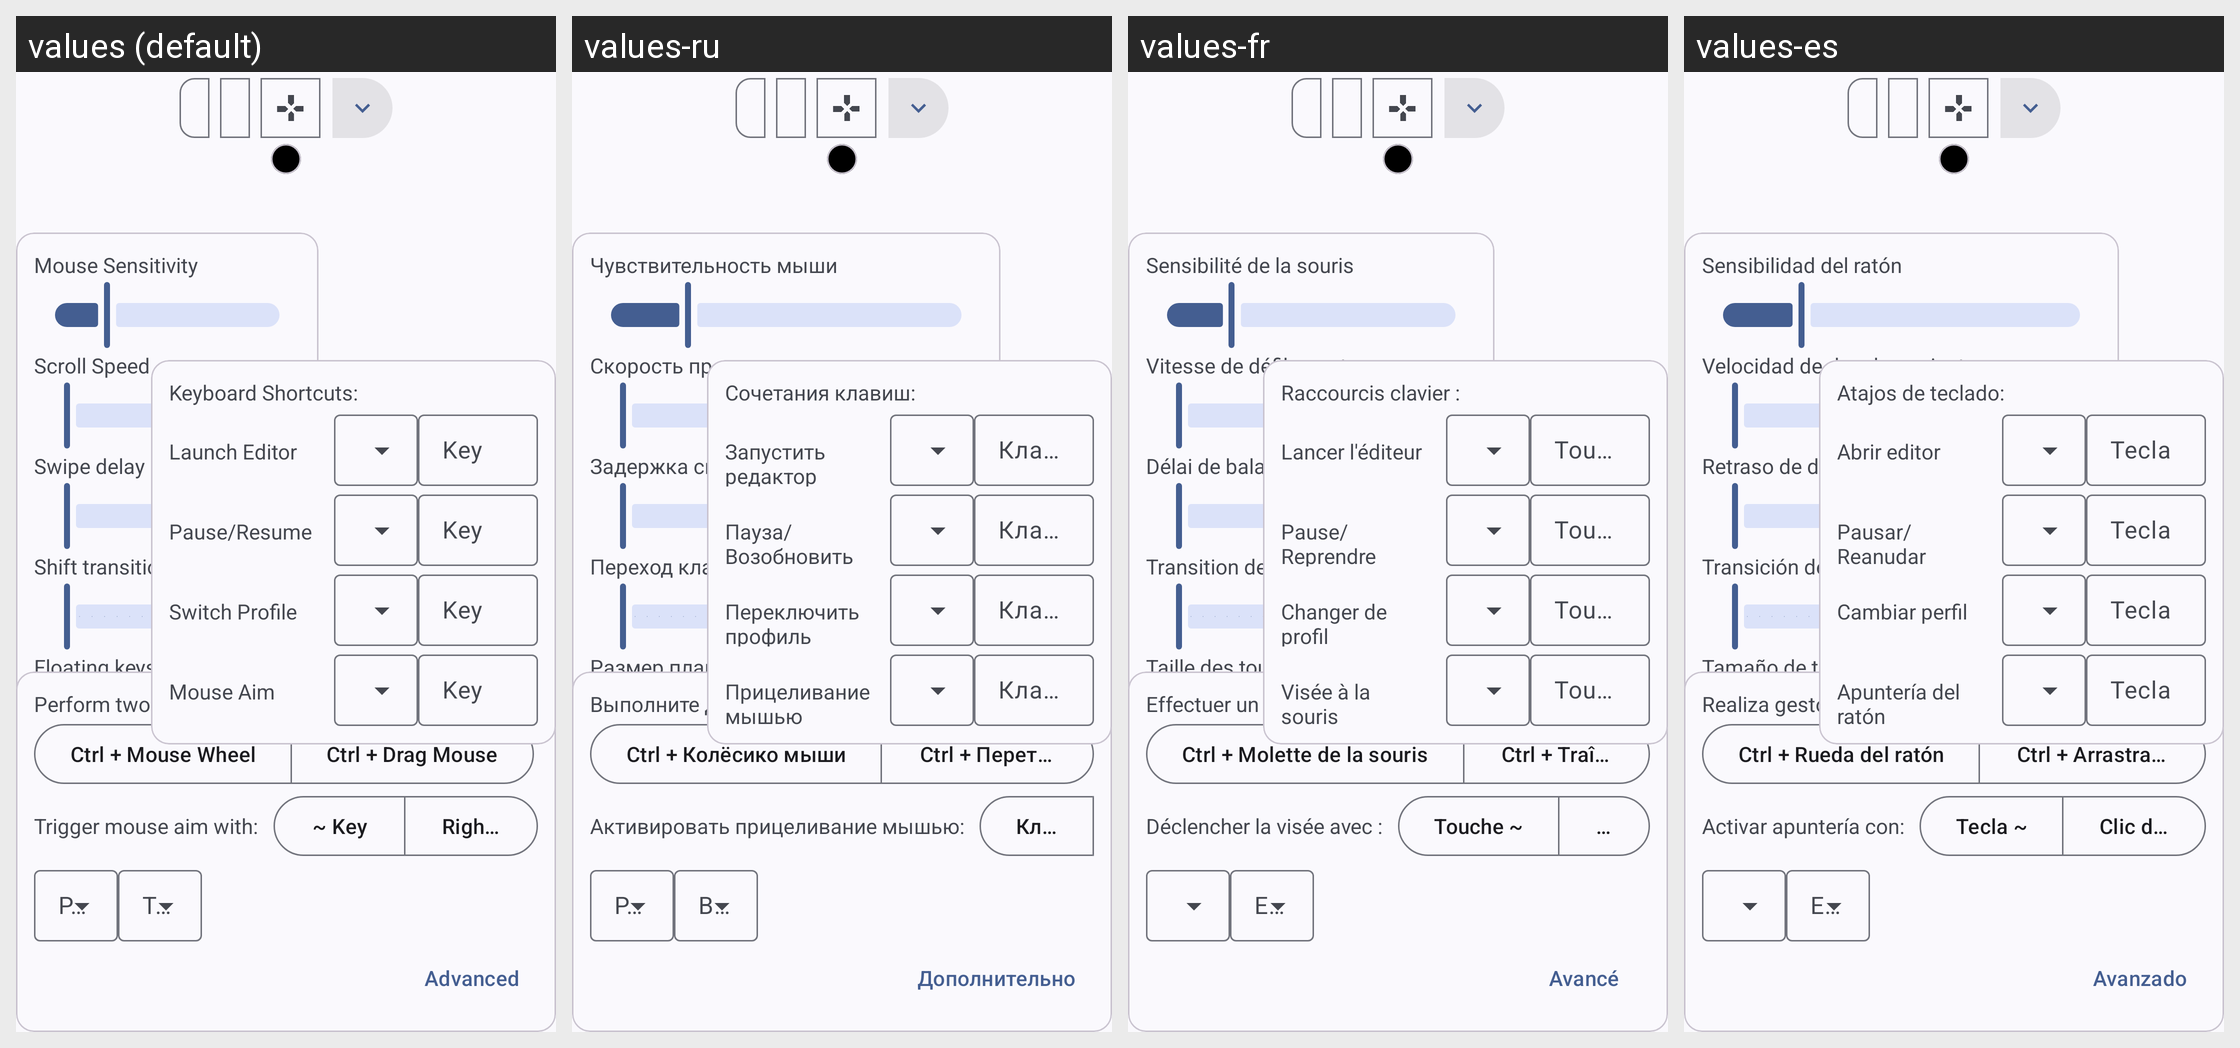

The same Android screen rendered under several of its app's locales, left to right. List the strings drawn on it with the default value and each locale's translation.
Android screen res/layout/keymap_editor_layout.xml rendered under 4 locales, left to right: values (default), values-ru, values-fr, values-es. Device: Nexus 5 (rendered at 1080×1920; each locale shown at half size, 540×960, under a caption strip naming it); theme Theme.XtMapper.
Other locales in the repository, not shown: values-ar, values-pa, values-pt, values-zh-rCN.
Strings drawn on this screen, with the default value and each locale's value (text and hints the layout hard-codes, and strings that could not be matched under every locale, appear in the picture but are not listed):

mouse_sensitivity
  values: Mouse Sensitivity
  values-ru: Чувствительность мыши
  values-fr: Sensibilité de la souris
  values-es: Sensibilidad del ratón

scroll_speed
  values: Scroll Speed
  values-ru: Скорость прокрутки
  values-fr: Vitesse de défilement
  values-es: Velocidad de desplazamiento

swipe_delay_ms
  values: Swipe delay %d milliseconds
  values-ru: Задержка скольжения %d миллисекунд
  values-fr: Délai de balayage %d millisecondes
  values-es: Retraso de deslizamiento %d milisegundos

shift_transition_ms
  values: Shift transition: %d ms
  values-ru: Переход клавиши Shift: %d мс
  values-fr: Transition de la touche Maj : %d ms
  values-es: Transición de la tecla Mayús: %d ms

floating_keys_size
  values: Floating keys size
  values-ru: Размер плавающих клавиш
  values-fr: Taille des touches flottantes
  values-es: Tamaño de teclas flotantes

touch_jitter_spread
  values: Touch Jitter Spread
  values-ru: Разброс дрожания
  values-fr: Dispersion de la gigue
  values-es: Dispersión de vibración

pinch_to_zoom_gesture_info
  values: Perform two finger gesture with:
  values-ru: Выполните двухпальцевый жест с:
  values-fr: Effectuer un geste à deux doigts avec :
  values-es: Realiza gesto con dos dedos con:

mouse_wheel
  values: Ctrl + Mouse Wheel
  values-ru: Ctrl + Колёсико мыши
  values-fr: Ctrl + Molette de la souris
  values-es: Ctrl + Rueda del ratón

drag_mouse
  values: Ctrl + Drag Mouse
  values-ru: Ctrl + Перетаскивание мыши
  values-fr: Ctrl + Traînage de la souris
  values-es: Ctrl + Arrastrar ratón

trigger_mouse_aim_with
  values: Trigger mouse aim with:
  values-ru: Активировать прицеливание мышью:
  values-fr: Déclencher la visée avec :
  values-es: Activar apuntería con:

key_grave
  values: ~ Key
  values-ru: Клавиша ~
  values-fr: Touche ~
  values-es: Tecla ~

advanced
  values: Advanced
  values-ru: Дополнительно
  values-fr: Avancé
  values-es: Avanzado

keyboard_shortcuts
  values: Keyboard Shortcuts:
  values-ru: Сочетания клавиш:
  values-fr: Raccourcis clavier :
  values-es: Atajos de teclado:

launch_editor
  values: Launch Editor
  values-ru: Запустить редактор
  values-fr: Lancer l'éditeur
  values-es: Abrir editor

key
  values: Key
  values-ru: Клавиша
  values-fr: Touche
  values-es: Tecla

pause_resume
  values: Pause/Resume
  values-ru: Пауза/Возобновить
  values-fr: Pause/Reprendre
  values-es: Pausar/Reanudar

switch_profile
  values: Switch Profile
  values-ru: Переключить профиль
  values-fr: Changer de profil
  values-es: Cambiar perfil

mouse_aim
  values: Mouse Aim
  values-ru: Прицеливание мышью
  values-fr: Visée à la souris
  values-es: Apuntería del ratón
